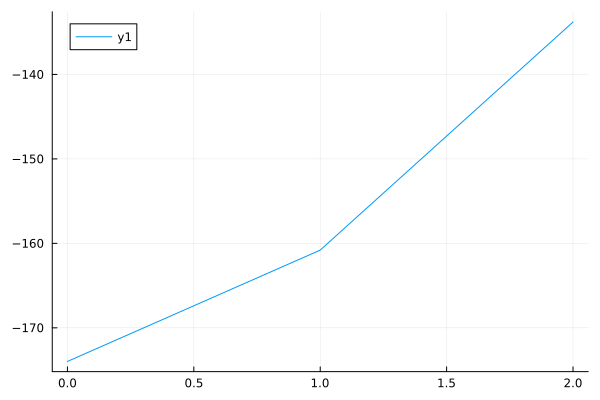

Values plotted in this chart, from the file beside it:
0	-173.9799423205465
1	-160.8
2	-133.8
